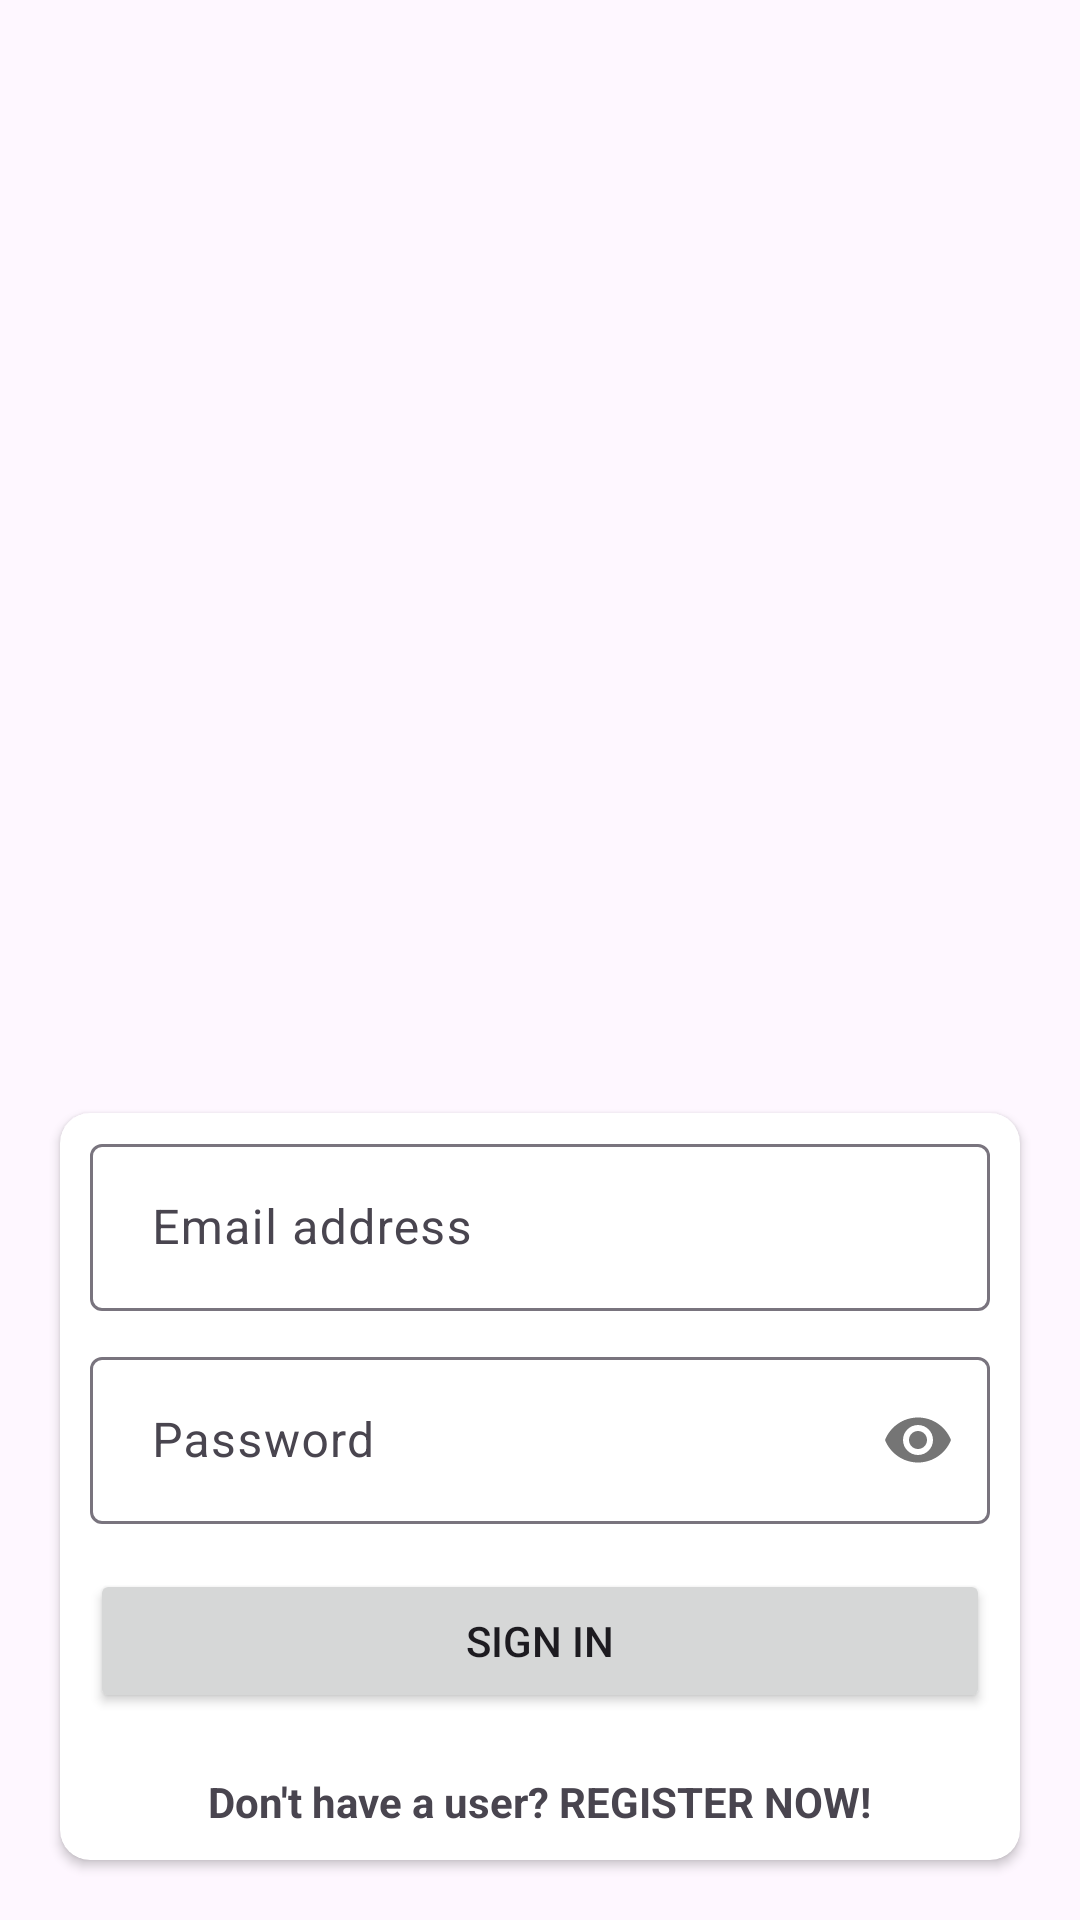

Android layout source for this screen:
<!-- AndroidManifest.xml: application theme Theme.StyleSync -->
<!-- res/layout/activity_login.xml -->
<?xml version="1.0" encoding="utf-8"?>
<FrameLayout xmlns:android="http://schemas.android.com/apk/res/android"
    xmlns:app="http://schemas.android.com/apk/res-auto"
    xmlns:tools="http://schemas.android.com/tools"
    android:layout_width="match_parent"
    android:layout_height="match_parent"
    tools:context=".AuthActivity">

    <ImageView
        android:layout_width="wrap_content"
        android:layout_height="wrap_content"
        android:layout_gravity="center|top"
        android:layout_marginTop="40dp"
        android:src="@drawable/app_icon"
        />

    <androidx.cardview.widget.CardView
        android:layout_width="match_parent"
        android:layout_height="wrap_content"
        android:layout_margin="20dp"
        android:layout_gravity="bottom|center"
        app:cardCornerRadius="10dp"
        android:elevation="8dp"
        >
        <LinearLayout
            android:layout_width="match_parent"
            android:layout_height="wrap_content"
            android:orientation="vertical"
            >

            <com.google.android.material.textfield.TextInputLayout
                android:layout_width="match_parent"
                android:layout_height="wrap_content"
                android:layout_margin="5dp">

                <EditText
                    android:id="@+id/etEmail"
                    android:layout_width="match_parent"
                    android:layout_height="wrap_content"
                    android:layout_marginLeft="5dp"
                    android:layout_marginRight="5dp"
                    android:hint=" Email address"
                    android:inputType="textEmailAddress"
                    tools:ignore="SpeakableTextPresentCheck" />

            </com.google.android.material.textfield.TextInputLayout>

            <com.google.android.material.textfield.TextInputLayout
                android:id="@+id/etUsernameContainer"
                android:layout_width="match_parent"
                android:layout_height="wrap_content"
                android:layout_margin="5dp"
                android:visibility="gone">

                <EditText
                    android:id="@+id/etUsername"
                    android:layout_width="match_parent"
                    android:layout_height="wrap_content"
                    android:layout_marginLeft="5dp"
                    android:layout_marginRight="5dp"
                    android:hint=" Username"
                    android:inputType="textPersonName"
                    tools:ignore="SpeakableTextPresentCheck"
                    />

            </com.google.android.material.textfield.TextInputLayout>

            <com.google.android.material.textfield.TextInputLayout
                android:id="@+id/etPasswordContainer"
                android:layout_width="match_parent"
                android:layout_height="wrap_content"
                android:layout_margin="5dp"
                app:endIconTint="@color/black"
                app:passwordToggleEnabled="true">

                <EditText
                    android:id="@+id/etPassword"
                    android:layout_width="match_parent"
                    android:layout_height="wrap_content"
                    android:layout_marginLeft="5dp"
                    android:layout_marginRight="5dp"
                    android:hint=" Password"
                    android:inputType="textPassword"
                    tools:ignore="SpeakableTextPresentCheck" />

            </com.google.android.material.textfield.TextInputLayout>

            <Button
                android:id="@+id/btnAuth"
                android:layout_width="match_parent"
                android:layout_height="wrap_content"
                android:layout_margin="10dp"
                android:text="SIGN IN"/>

            <TextView
                android:id="@+id/tvSwitchCase"
                android:layout_width="wrap_content"
                android:layout_height="wrap_content"
                android:layout_margin="10dp"
                android:layout_gravity="center"
                android:text="Don't have a user? REGISTER NOW!"
                android:textStyle="bold" />

        </LinearLayout>
    </androidx.cardview.widget.CardView>
</FrameLayout>
<!-- resources referenced by this layout -->
<resources>
  <style name="Theme.StyleSync" parent="Base.Theme.StyleSync" />
  <style name="Base.Theme.StyleSync" parent="Theme.Material3.DayNight.NoActionBar">
          
          
      </style>
  <!-- not gathered from this repository: default colours our renderer supplied (Android Studio template values) -->
  <color name="black">#FF000000</color>
</resources>
